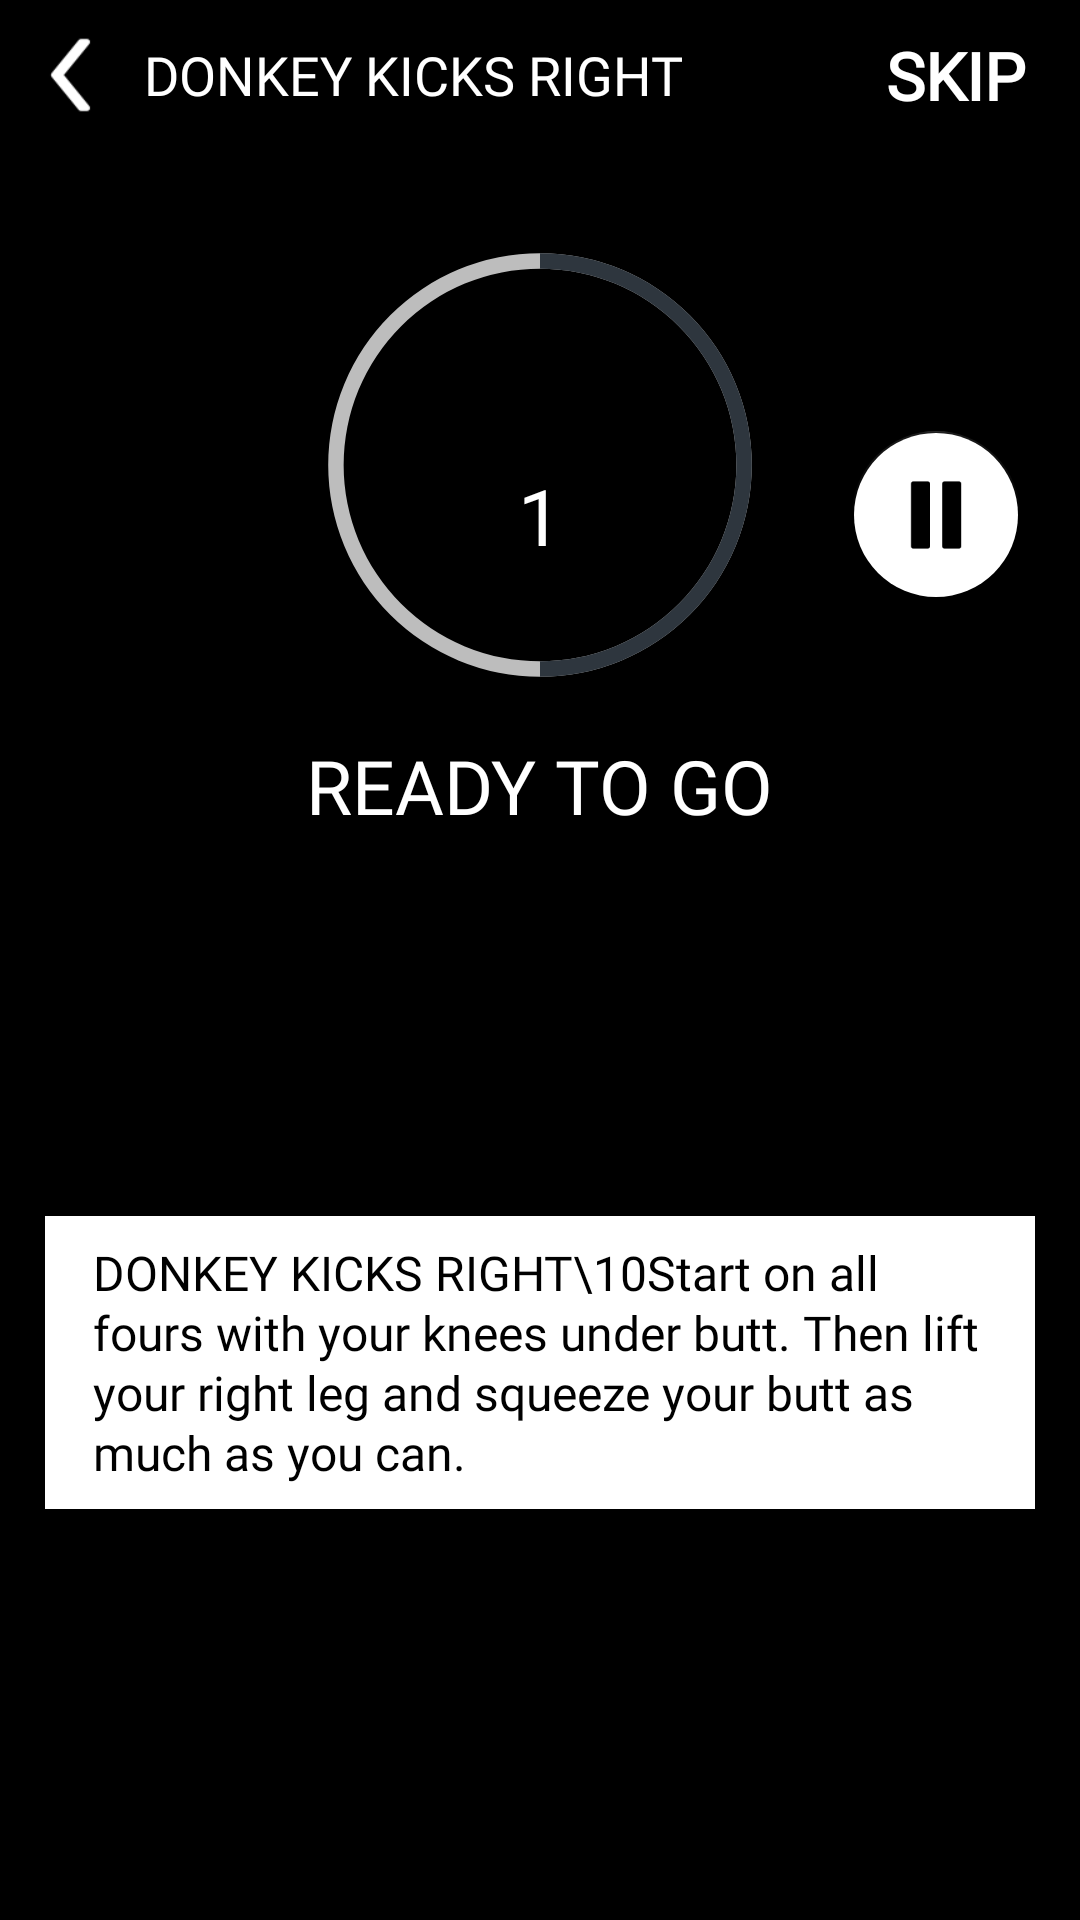

The Android layout XML behind this screen, and the referenced resources:
<!-- AndroidManifest.xml: application theme AppTheme -->
<!-- res/layout/ready_to_go.xml -->
<?xml version="1.0" encoding="utf-8"?>
<RelativeLayout xmlns:android="http://schemas.android.com/apk/res/android"
    xmlns:aapt="http://schemas.android.com/aapt"
    xmlns:app="http://schemas.android.com/apk/res-auto"
    xmlns:tools="http://schemas.android.com/tools"
    android:id="@+id/readytogo_layout"
    android:layout_width="match_parent"
    android:layout_height="match_parent"
    android:background="@color/black">


    <RelativeLayout
        android:id="@+id/r1"
        android:layout_width="match_parent"
        android:layout_height="50dp"
        android:layout_marginBottom="@dimen/mrgntop15"
        >


        <ImageView
            android:id="@+id/backImage"
            android:layout_width="30dp"
            android:layout_height="30dp"
            android:layout_centerVertical="true"
            android:layout_marginStart="10dp"
            android:background="@drawable/back_pink"
            android:backgroundTint="@color/white"
            app:layout_constraintLeft_toLeftOf="parent"
            app:layout_constraintTop_toTopOf="parent" />


        <TextView
            android:id="@+id/excNameInReadyToGo"
            android:layout_width="match_parent"
            android:layout_height="wrap_content"
            android:layout_centerInParent="true"
            android:layout_centerVertical="true"
            android:layout_margin="@dimen/dimen_8dp"
            android:layout_toLeftOf="@+id/skip"
            android:layout_toRightOf="@+id/backImage"
            android:fontFamily="@font/overlock_bold"
            android:text="DONKEY KICKS RIGHT"
            android:textAlignment="textStart"
            android:textColor="@color/white"
            android:textSize="18sp" />


        <TextView
            android:id="@+id/skip"
            android:layout_width="wrap_content"
            android:layout_height="wrap_content"
            android:layout_alignParentRight="true"
            android:layout_centerInParent="true"
            android:layout_marginRight="10dp"
            android:fontFamily="@font/overlock_bold"
            android:padding="@dimen/dimen_8dp"
            android:text="@string/skip"
            android:textColor="@color/white"
            android:textSize="22dp"
            android:textStyle="bold"
            tools:ignore="MissingConstraints" />
    </RelativeLayout>


    <RelativeLayout
        android:id="@+id/c1"
        android:layout_width="match_parent"
        android:layout_height="wrap_content"

        android:layout_below="@+id/r1">

        <ProgressBar
            android:id="@+id/timer"
            style="@style/Widget.AppCompat.ProgressBar.Horizontal"
            android:layout_width="match_parent"
            android:layout_height="160dp"
            android:layout_marginTop="10dp"
            android:indeterminate="false"
            android:progress="50"
            android:progressDrawable="@drawable/shape_startex"
            app:layout_constraintTop_toTopOf="parent" />


        <TextView
            android:id="@+id/counting"
            android:layout_width="wrap_content"
            android:layout_height="wrap_content"
            android:layout_centerInParent="true"
            android:fontFamily="@font/overlock_bold"
            android:text="1"
            android:textColor="@color/white"
            android:textSize="26sp" />

        <TextView
            android:layout_width="wrap_content"
            android:layout_height="wrap_content"
            android:layout_below="@+id/timer"
            android:layout_centerHorizontal="true"
            android:layout_marginTop="10dp"
            android:fontFamily="@font/overlock_bold"
            android:text="@string/ready_to_go"
            android:textColor="@color/white"
            android:textSize="25sp"
            app:layout_constraintLeft_toLeftOf="@+id/timer"
            app:layout_constraintRight_toRightOf="@+id/timer"
            app:layout_constraintTop_toBottomOf="@+id/timer" />

        <com.google.android.material.floatingactionbutton.FloatingActionButton
            android:id="@+id/floating_action_button"
            android:layout_width="wrap_content"
            android:layout_height="wrap_content"
            android:layout_alignParentRight="true"
            android:layout_centerInParent="true"
            android:layout_centerVertical="true"

            android:layout_gravity="bottom|right|center_vertical|center_horizontal|center|end"
            android:layout_marginRight="20dp"
            android:backgroundTint="@color/white"
            android:src="@drawable/pause_icon"
            android:tint="@color/black"
            tools:ignore="MissingConstraints" />


    </RelativeLayout>


    <RelativeLayout
        android:layout_width="match_parent"
        android:layout_height="match_parent"
        android:layout_above="@+id/f2_adplaceholderr"
        android:layout_below="@+id/c1"
        android:layout_marginTop="10dp"
        android:layout_marginBottom="10dp">


        <ScrollView
            android:layout_width="match_parent"
            android:layout_height="wrap_content"
            android:layout_centerInParent="true"
            android:scrollbars="vertical"
            app:layout_behavior="@string/appbar_scrolling_view_behavior"
            app:layout_constraintBottom_toBottomOf="parent">

            <androidx.constraintlayout.widget.ConstraintLayout
                android:layout_width="match_parent"
                android:layout_height="wrap_content"
                android:scrollbars="none">


                <androidx.cardview.widget.CardView
                    android:layout_width="match_parent"
                    android:layout_height="match_parent"
                    android:layout_marginLeft="15dp"
                    android:layout_marginRight="15dp"
                    android:orientation="horizontal"
                    android:scrollbars="none"
                    app:cardCornerRadius="0dp">


                    <TextView
                        android:id="@+id/excDescInReadyToGo"
                        android:layout_width="wrap_content"
                        android:layout_height="wrap_content"
                        android:layout_marginTop="@dimen/dimen_8dp"
                        android:layout_marginBottom="@dimen/dimen_8dp"
                        android:fontFamily="@font/gothic"
                        android:lineSpacingExtra="1dp"
                        android:paddingLeft="@dimen/dimen_16dp"
                        android:paddingRight="@dimen/dimen_16dp"
                        android:text="DONKEY KICKS RIGHT\10Start on all fours with your knees under butt. Then lift your right leg and squeeze your butt as much as you can."
                        android:textColor="@color/black"
                        android:textSize="16sp"
                        app:layout_constraintLeft_toLeftOf="parent"
                        app:layout_constraintRight_toRightOf="parent"
                        tools:ignore="MissingConstraints" />
                </androidx.cardview.widget.CardView>
            </androidx.constraintlayout.widget.ConstraintLayout>
        </ScrollView>
    </RelativeLayout>


    <FrameLayout
        android:id="@+id/f2_adplaceholderr"
        android:layout_width="match_parent"
        android:layout_height="wrap_content"
        android:layout_alignParentBottom="true"
        android:layout_marginTop="5dp"
        android:layout_marginBottom="5dp" />
</RelativeLayout>
<!-- resources referenced by this layout -->
<resources>
  <color name="black">#000000</color>
  <color name="white">#ffffff</color>
  <dimen name="dimen_16dp">16dp</dimen>
  <dimen name="dimen_8dp">8dp</dimen>
  <dimen name="mrgntop15">15dp</dimen>
  <!-- drawable back_pink: png bitmap (drawable-xxhdpi-v4, 624 bytes) -->
  <!-- drawable pause_icon: png bitmap (drawable-xxhdpi-v4, 278 bytes) -->
  <!-- drawable shape_startex (drawable) -->
  <?xml version="1.0" encoding="utf-8"?>
  <layer-list xmlns:android="http://schemas.android.com/apk/res/android"
      xmlns:aapt="http://schemas.android.com/aapt"
      xmlns:app="http://schemas.android.com/apk/res-auto">
      <item android:id="@android:id/secondaryProgress">
          <shape
              android:innerRadiusRatio="5.5"
              android:shape="ring"
              android:thicknessRatio="70"
              android:useLevel="false">
              <gradient
                  android:centerColor="@color/switch_thumb_disabled_material_light"
                  android:endColor="@color/switch_thumb_disabled_material_light"
                  android:startColor="@color/switch_thumb_disabled_material_light"
                  android:type="sweep" />
          </shape>
      </item>
      <item android:id="@android:id/progress">
          <rotate
              android:fromDegrees="270"
              android:pivotX="50%"
              android:pivotY="50%"
              android:toDegrees="270">
              <shape
                  android:innerRadiusRatio="5.5"
                  android:shape="ring"
                  android:thicknessRatio="70"
                  android:useLevel="true">
                  <rotate
                      android:fromDegrees="270"
                      android:pivotX="50%"
                      android:pivotY="50%"
                      android:toDegrees="270" />
                  <gradient
                      android:centerColor="@color/dark_color"
                      android:endColor="@color/dark_color"
                      android:startColor="@color/dark_color"
                      android:type="sweep" />
              </shape>
          </rotate>
      </item>
  </layer-list>
  <string name="appbar_scrolling_view_behavior" translatable="false">com.google.android.material.appbar.AppBarLayout$ScrollingViewBehavior</string>
  <string name="ready_to_go">READY TO GO</string>
  <string name="skip">SKIP</string>
  <style name="AppTheme" parent="@style/Theme.AppCompat.Light.NoActionBar">
          <item name="colorAccent">@color/colorAccent</item>
          <item name="colorPrimary">@color/colorPrimary</item>
          <item name="colorPrimaryDark">@color/colorPrimaryDark</item>
      </style>
  <color name="switch_thumb_disabled_material_light">#ffbdbdbd</color>
  <color name="dark_color">#2E363E</color>
  <color name="colorAccent">#000000</color>
  <color name="colorPrimary">#000000</color>
  <color name="colorPrimaryDark">#000000</color>
</resources>
